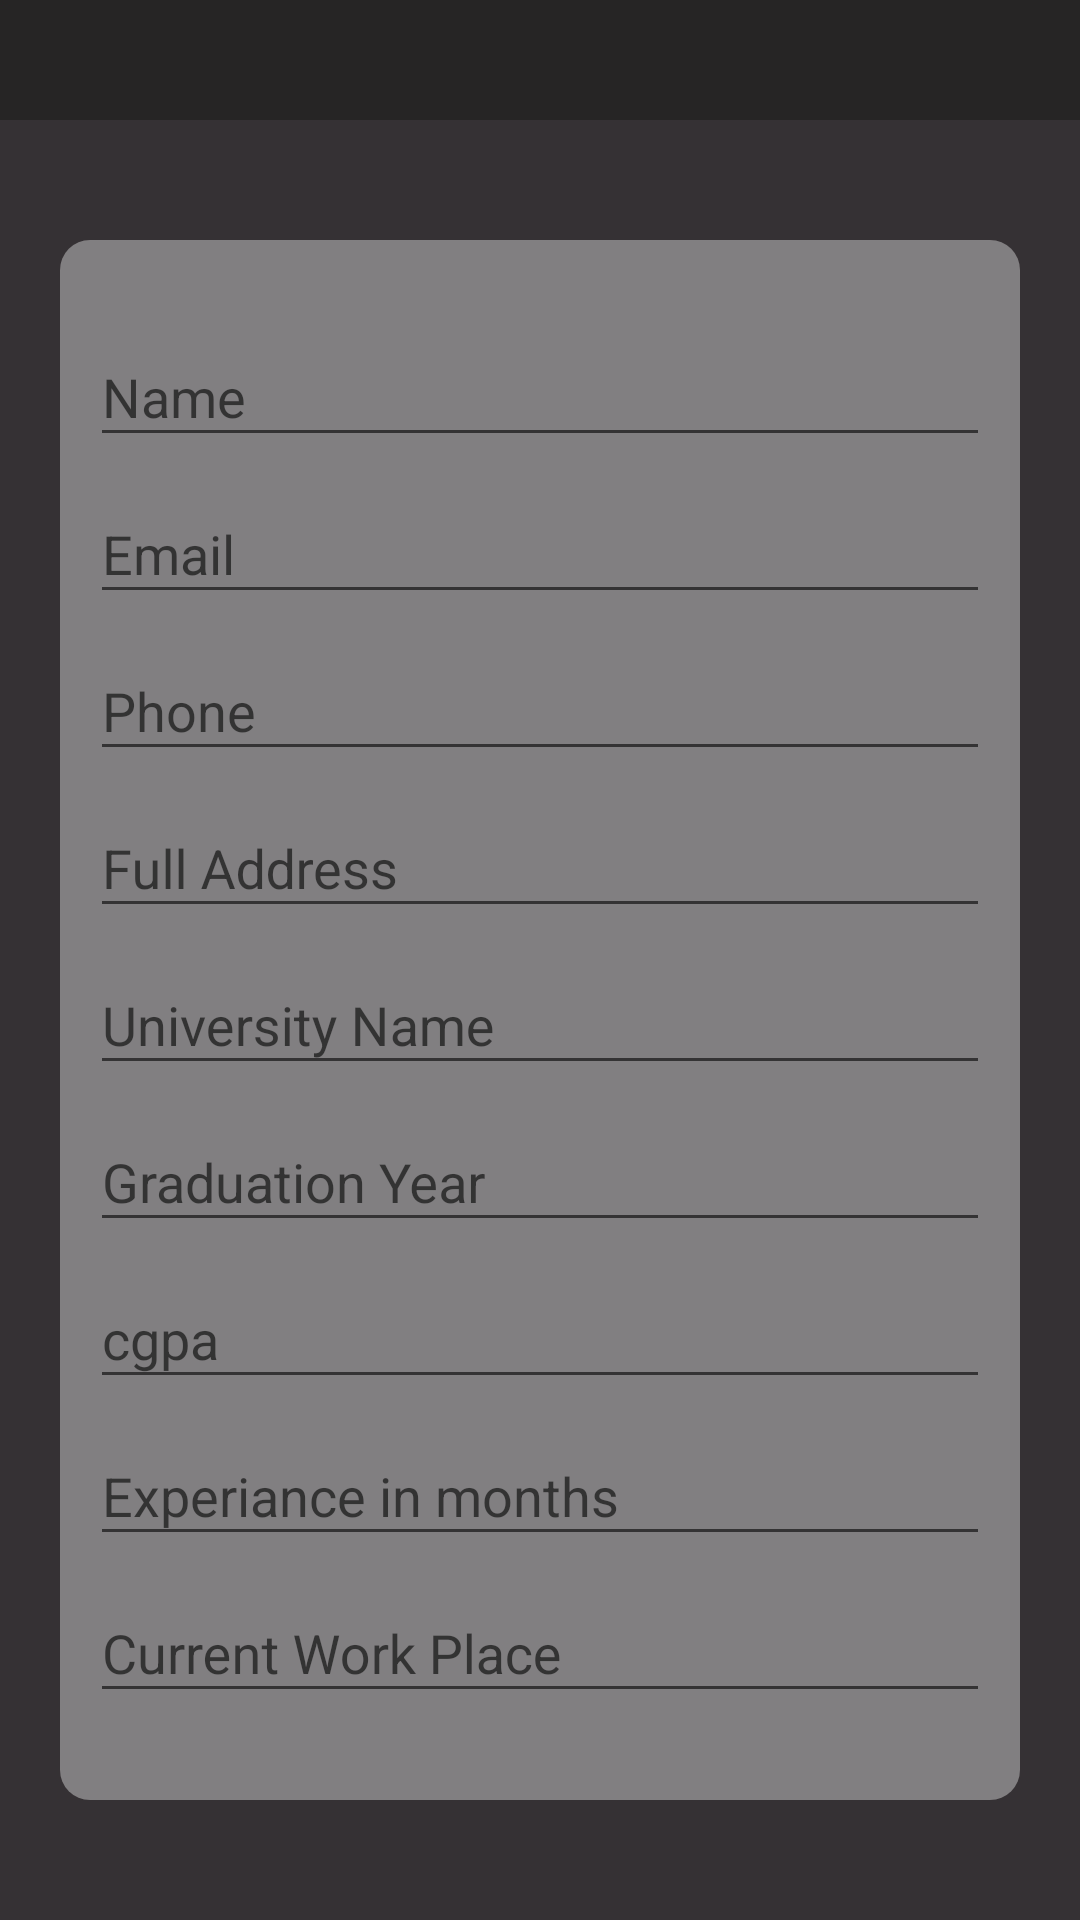

This screen was rendered from an Android layout file. Write that file and the resources it references.
<!-- AndroidManifest.xml: application theme Theme.Assignment -->
<!-- res/layout/input_form_fragment.xml -->
<?xml version="1.0" encoding="utf-8"?>
<RelativeLayout xmlns:android="http://schemas.android.com/apk/res/android"
    xmlns:app="http://schemas.android.com/apk/res-auto"
    xmlns:tools="http://schemas.android.com/tools"
    android:layout_width="match_parent"
    android:layout_height="match_parent"
    android:background="#353134"
    tools:context=".ui.login.LoginFragment">

    <include
        android:id="@+id/include"
        layout="@layout/component_screen_background" />

    <include
        android:id="@+id/toolbar"
        layout="@layout/layout_action_bar" />

    <androidx.core.widget.NestedScrollView
        android:layout_width="match_parent"
        android:layout_height="wrap_content"
        android:layout_below="@+id/toolbar"
        android:layout_marginStart="20dp"
        android:layout_marginTop="40dp"
        android:layout_marginEnd="20dp"
        android:layout_marginBottom="40dp"
        android:background="@drawable/custom_layout"
        android:paddingStart="10dp"
        android:paddingTop="20dp"
        android:paddingEnd="10dp"
        android:paddingBottom="20dp"

        >

        <LinearLayout
            android:id="@+id/linearLayout"
            android:layout_width="match_parent"
            android:layout_height="wrap_content"
            android:orientation="vertical"

            >


            <com.google.android.material.textfield.TextInputLayout
                android:id="@+id/nameLayout"
                android:layout_width="match_parent"
                android:layout_height="wrap_content"
                app:boxBackgroundMode="none">

                <com.google.android.material.textfield.TextInputEditText
                    android:id="@+id/etName"
                    android:layout_width="match_parent"
                    android:layout_height="wrap_content"
                    android:hint="Name" />


            </com.google.android.material.textfield.TextInputLayout>

            <com.google.android.material.textfield.TextInputLayout

                android:layout_width="match_parent"
                android:layout_height="wrap_content"
                app:boxBackgroundMode="none">

                <com.google.android.material.textfield.TextInputEditText
                    android:id="@+id/etEmail"
                    android:layout_width="match_parent"
                    android:layout_height="wrap_content"
                    android:hint="Email"
                    android:inputType="textEmailAddress" />


            </com.google.android.material.textfield.TextInputLayout>

            <com.google.android.material.textfield.TextInputLayout

                android:layout_width="match_parent"
                android:layout_height="wrap_content"
                app:boxBackgroundMode="none">

                <com.google.android.material.textfield.TextInputEditText
                    android:id="@+id/etPhone"
                    android:layout_width="match_parent"
                    android:layout_height="wrap_content"
                    android:hint="Phone"
                    android:inputType="phone" />


            </com.google.android.material.textfield.TextInputLayout>

            <com.google.android.material.textfield.TextInputLayout

                android:layout_width="match_parent"
                android:layout_height="wrap_content"
                app:boxBackgroundMode="none">

                <com.google.android.material.textfield.TextInputEditText
                    android:id="@+id/etAddress"
                    android:layout_width="match_parent"
                    android:layout_height="wrap_content"
                    android:hint="Full Address"
                    android:inputType="text" />


            </com.google.android.material.textfield.TextInputLayout>

            <com.google.android.material.textfield.TextInputLayout

                android:layout_width="match_parent"
                android:layout_height="wrap_content"
                app:boxBackgroundMode="none">

                <com.google.android.material.textfield.TextInputEditText
                    android:id="@+id/etUniversity"
                    android:layout_width="match_parent"
                    android:layout_height="wrap_content"
                    android:hint="University Name"
                    android:inputType="text" />


            </com.google.android.material.textfield.TextInputLayout>

            <com.google.android.material.textfield.TextInputLayout

                android:layout_width="match_parent"
                android:layout_height="wrap_content"
                app:boxBackgroundMode="none">

                <com.google.android.material.textfield.TextInputEditText
                    android:id="@+id/etGradYear"
                    android:layout_width="match_parent"
                    android:layout_height="wrap_content"
                    android:hint="Graduation Year"
                    android:inputType="number" />


            </com.google.android.material.textfield.TextInputLayout>

            <com.google.android.material.textfield.TextInputLayout

                android:layout_width="match_parent"
                android:layout_height="wrap_content"
                app:boxBackgroundMode="none">

                <com.google.android.material.textfield.TextInputEditText
                    android:id="@+id/etCgpa"
                    android:layout_width="match_parent"
                    android:layout_height="wrap_content"
                    android:hint="cgpa"
                    android:inputType="numberDecimal" />


            </com.google.android.material.textfield.TextInputLayout>

            <com.google.android.material.textfield.TextInputLayout

                android:layout_width="match_parent"
                android:layout_height="wrap_content"
                app:boxBackgroundMode="none">

                <com.google.android.material.textfield.TextInputEditText
                    android:id="@+id/etExperiance"
                    android:layout_width="match_parent"
                    android:layout_height="wrap_content"
                    android:hint="Experiance in months"
                    android:inputType="numberDecimal" />


            </com.google.android.material.textfield.TextInputLayout>

            <com.google.android.material.textfield.TextInputLayout

                android:layout_width="match_parent"
                android:layout_height="wrap_content"
                app:boxBackgroundMode="none">

                <com.google.android.material.textfield.TextInputEditText
                    android:id="@+id/etWorkPlace"
                    android:layout_width="match_parent"
                    android:layout_height="wrap_content"
                    android:hint="Current Work Place"
                    android:inputType="text" />


            </com.google.android.material.textfield.TextInputLayout>

            <com.google.android.material.textfield.TextInputLayout

                android:layout_width="match_parent"
                android:layout_height="wrap_content"
                app:boxBackgroundMode="none">

                <com.google.android.material.textfield.TextInputEditText
                    android:id="@+id/etApplying"
                    android:layout_width="match_parent"
                    android:layout_height="wrap_content"
                    android:hint="Applying In"
                    android:inputType="text" />


            </com.google.android.material.textfield.TextInputLayout>

            <com.google.android.material.textfield.TextInputLayout

                android:layout_width="match_parent"
                android:layout_height="wrap_content"
                app:boxBackgroundMode="none">

                <com.google.android.material.textfield.TextInputEditText
                    android:id="@+id/etExpectedSalary"
                    android:layout_width="match_parent"
                    android:layout_height="wrap_content"
                    android:hint="Expected salary"
                    android:inputType="numberDecimal" />


            </com.google.android.material.textfield.TextInputLayout>

            <com.google.android.material.textfield.TextInputLayout

                android:layout_width="match_parent"
                android:layout_height="wrap_content"
                app:boxBackgroundMode="none">

                <com.google.android.material.textfield.TextInputEditText
                    android:id="@+id/etRef"
                    android:layout_width="match_parent"
                    android:layout_height="wrap_content"
                    android:hint="Field Buzz Referance"
                    android:inputType="text" />


            </com.google.android.material.textfield.TextInputLayout>

            <com.google.android.material.textfield.TextInputLayout

                android:layout_width="match_parent"
                android:layout_height="wrap_content"
                app:boxBackgroundMode="none">

                <com.google.android.material.textfield.TextInputEditText
                    android:id="@+id/etGit"
                    android:layout_width="match_parent"
                    android:layout_height="wrap_content"
                    android:hint="Project Url"
                    android:inputType="text" />


            </com.google.android.material.textfield.TextInputLayout>

            <com.google.android.material.textfield.TextInputLayout
                android:layout_width="match_parent"
                android:layout_height="wrap_content"
                android:visibility="gone"
                app:boxBackgroundMode="none">

                <com.google.android.material.textfield.TextInputEditText
                    android:id="@+id/etCvFile"
                    android:layout_width="match_parent"
                    android:layout_height="wrap_content"
                    android:hint="CV File" />


            </com.google.android.material.textfield.TextInputLayout>


            <androidx.appcompat.widget.AppCompatButton
                android:id="@+id/btnSubmit"
                android:layout_width="match_parent"
                android:layout_height="wrap_content"
                android:layout_marginStart="20dp"
                android:layout_marginTop="20dp"
                android:layout_marginEnd="20dp"
                android:layout_marginBottom="20dp"
                android:background="#800000"
                android:text="submit"
                android:textColor="@color/white" />
        </LinearLayout>
    </androidx.core.widget.NestedScrollView>
</RelativeLayout>
<!-- res/layout/component_screen_background.xml (included above) -->
<?xml version="1.0" encoding="utf-8"?>
<androidx.appcompat.widget.AppCompatImageView xmlns:android="http://schemas.android.com/apk/res/android"
    xmlns:app="http://schemas.android.com/apk/res-auto"
    android:layout_width="match_parent"
    android:layout_height="match_parent"
    android:alpha="0.3"
    app:srcCompat="@drawable/splash_screen" />
<!-- res/layout/layout_action_bar.xml (included above) -->
<?xml version="1.0" encoding="utf-8"?>
<LinearLayout xmlns:android="http://schemas.android.com/apk/res/android"
        android:layout_width="match_parent"
        android:layout_height="40dp"
        android:background="#262525"
        android:gravity="center_vertical"
        android:orientation="horizontal"
        android:paddingLeft="2.5dp"
        android:paddingRight="2.5dp">



    <androidx.appcompat.widget.AppCompatTextView
            android:id="@+id/tv_action_bar_title"
            android:layout_width="0dp"
            android:layout_height="match_parent"
            android:layout_marginLeft="2.5dp"
            android:layout_marginRight="2.5dp"
            android:layout_weight="1"
            android:ellipsize="end"
            android:maxLines="2"
            android:gravity="center"
            android:textColor="@color/white"
            android:textSize="20sp" />




</LinearLayout>
<!-- resources referenced by this layout -->
<resources>
  <!-- drawable custom_layout (drawable) -->
  <?xml version="1.0" encoding="utf-8"?>
  <shape xmlns:android="http://schemas.android.com/apk/res/android">
  
      <corners android:radius="10dp"/>
      <solid android:color="#60ffffff"/>
  
  </shape>
  <style name="Theme.Assignment" parent="Theme.AppCompat.Light.NoActionBar">
          
          <item name="colorPrimary">#353134</item>
          <item name="colorPrimaryDark">#353134</item>
          <item name="colorAccent">#262525</item>
  
          <item name="colorPrimaryVariant">#262525</item>
          <item name="colorOnPrimary">@color/white</item>
          
          <item name="colorSecondary">@color/teal_200</item>
          <item name="colorSecondaryVariant">@color/teal_700</item>
          <item name="colorOnSecondary">@color/black</item>
          
          <item name="android:statusBarColor" tools:targetApi="l">?attr/colorPrimaryVariant</item>
          
      </style>
  <!-- not gathered from this repository: default colours our renderer supplied (Android Studio template values) -->
  <color name="teal_200">#FF03DAC5</color>
  <color name="teal_700">#FF018786</color>
  <color name="black">#FF000000</color>
  <color name="white">#FFFFFFFF</color>
</resources>
